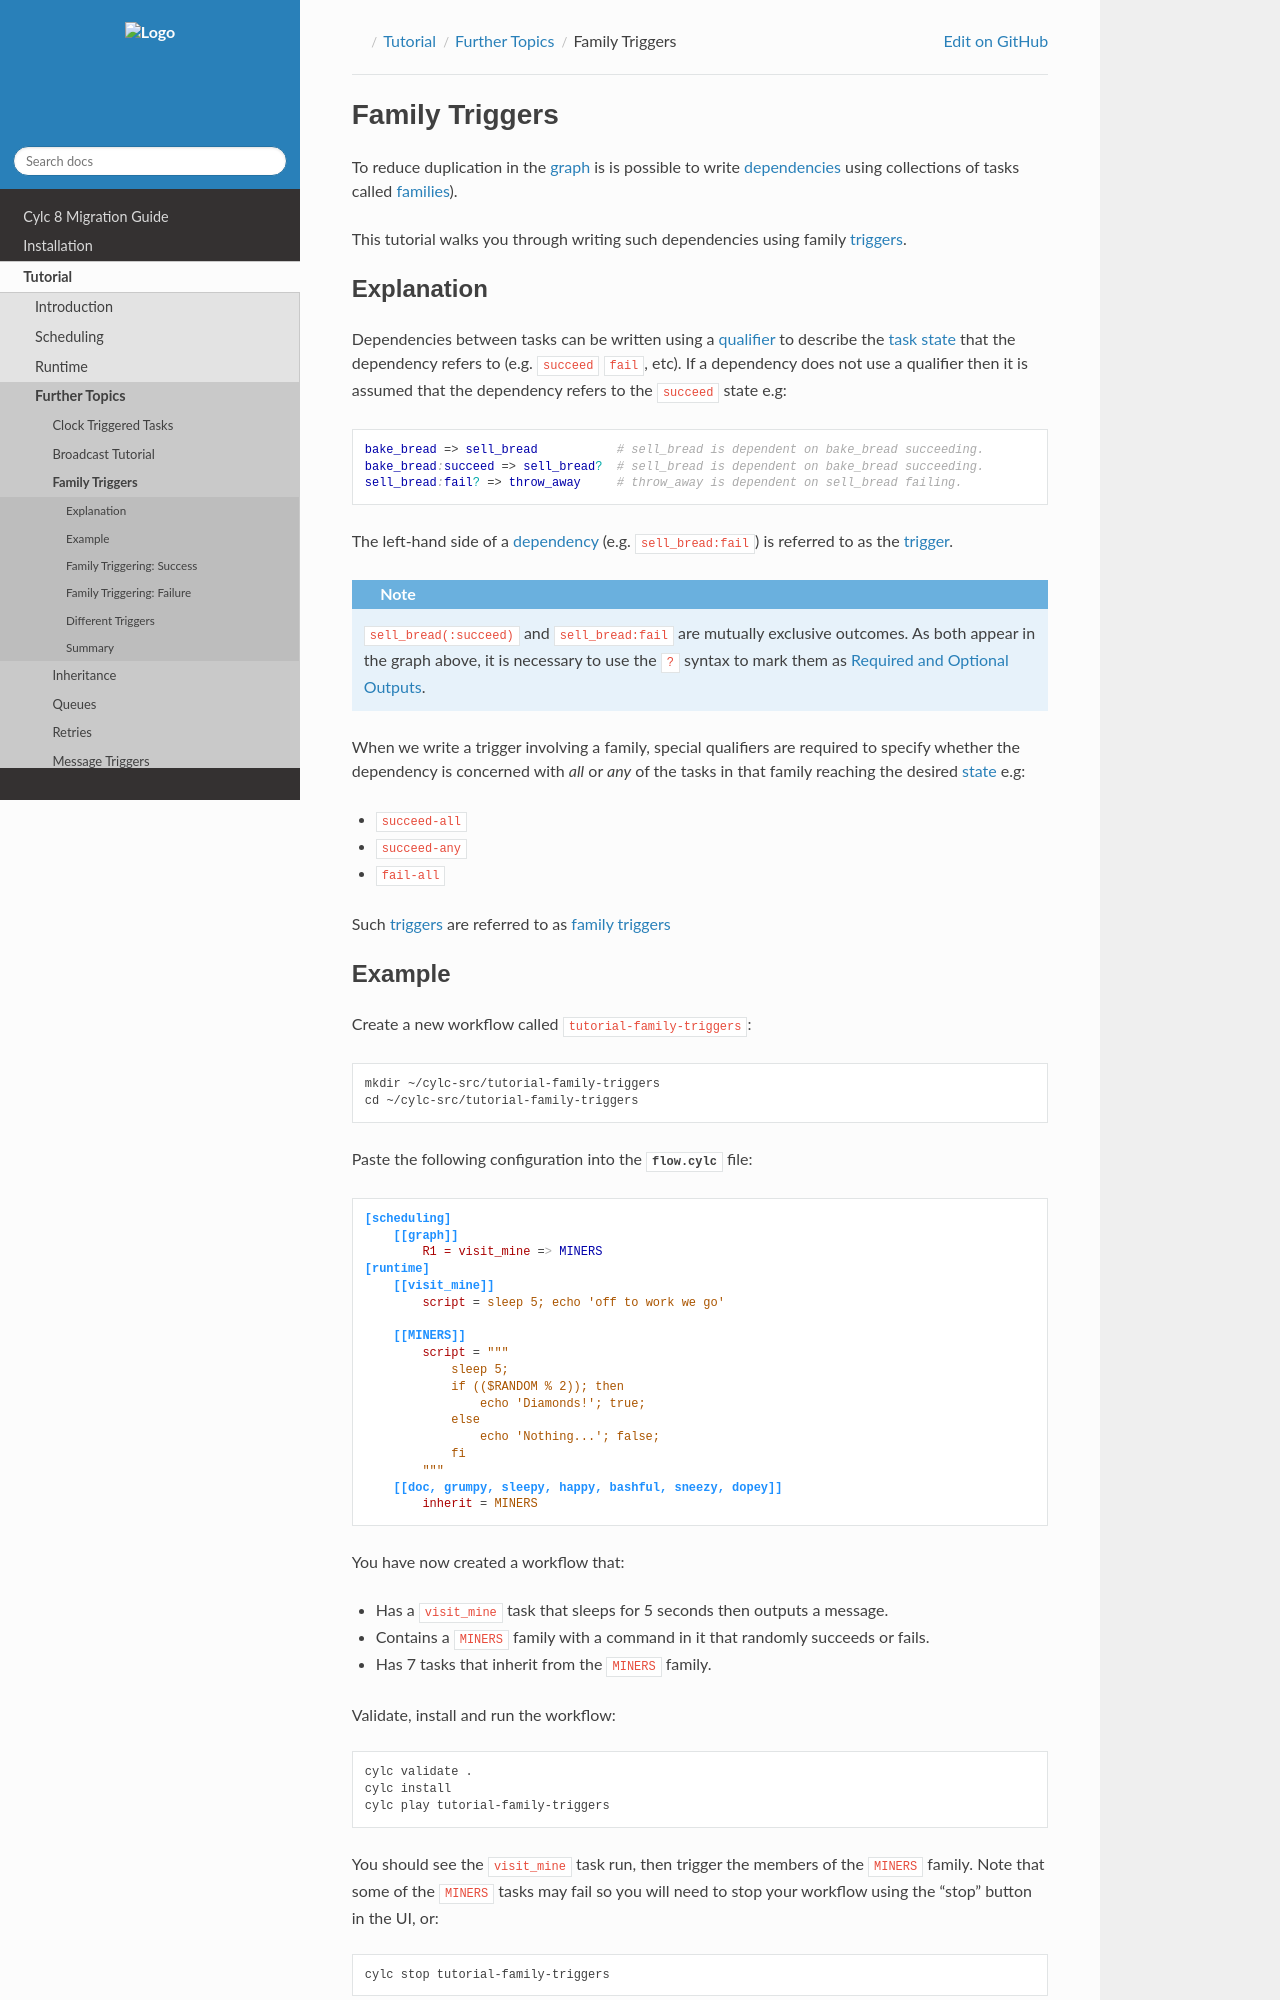

repository: cylc/cylc-doc · page: nightly_8.8/html/tutorial/furthertopics/family-triggers.html · generator: jekyll

.. _tutorial-cylc-family-triggers:

Family Triggers
===============

To reduce duplication in the :term:`graph` is is possible to write
:term:`dependencies <dependency>` using collections of tasks called
:term:`families <family>`).

This tutorial walks you through writing such dependencies using family
:term:`triggers <task trigger>`.


Explanation
-----------

Dependencies between tasks can be written using a :term:`qualifier` to describe
the :term:`task state` that the dependency refers to (e.g. ``succeed``
``fail``, etc). If a dependency does not use a qualifier then it is assumed
that the dependency refers to the ``succeed`` state e.g:

.. code-block:: cylc-graph

   bake_bread => sell_bread           # sell_bread is dependent on bake_bread succeeding.
   bake_bread:succeed => sell_bread?  # sell_bread is dependent on bake_bread succeeding.
   sell_bread:fail? => throw_away     # throw_away is dependent on sell_bread failing.

The left-hand side of a :term:`dependency` (e.g. ``sell_bread:fail``) is
referred to as the :term:`trigger <task trigger>`.

.. note::

   ``sell_bread(:succeed)`` and ``sell_bread:fail`` are mutually exclusive
   outcomes. As both appear in the graph above, it is
   necessary to use the ``?`` syntax to mark them as
   :ref:`optional outputs`.

When we write a trigger involving a family, special qualifiers are required
to specify whether the dependency is concerned with *all* or *any* of the tasks
in that family reaching the desired :term:`state <task state>` e.g:

* ``succeed-all``
* ``succeed-any``
* ``fail-all``

Such :term:`triggers <task trigger>` are referred to as
:term:`family triggers <family trigger>`
